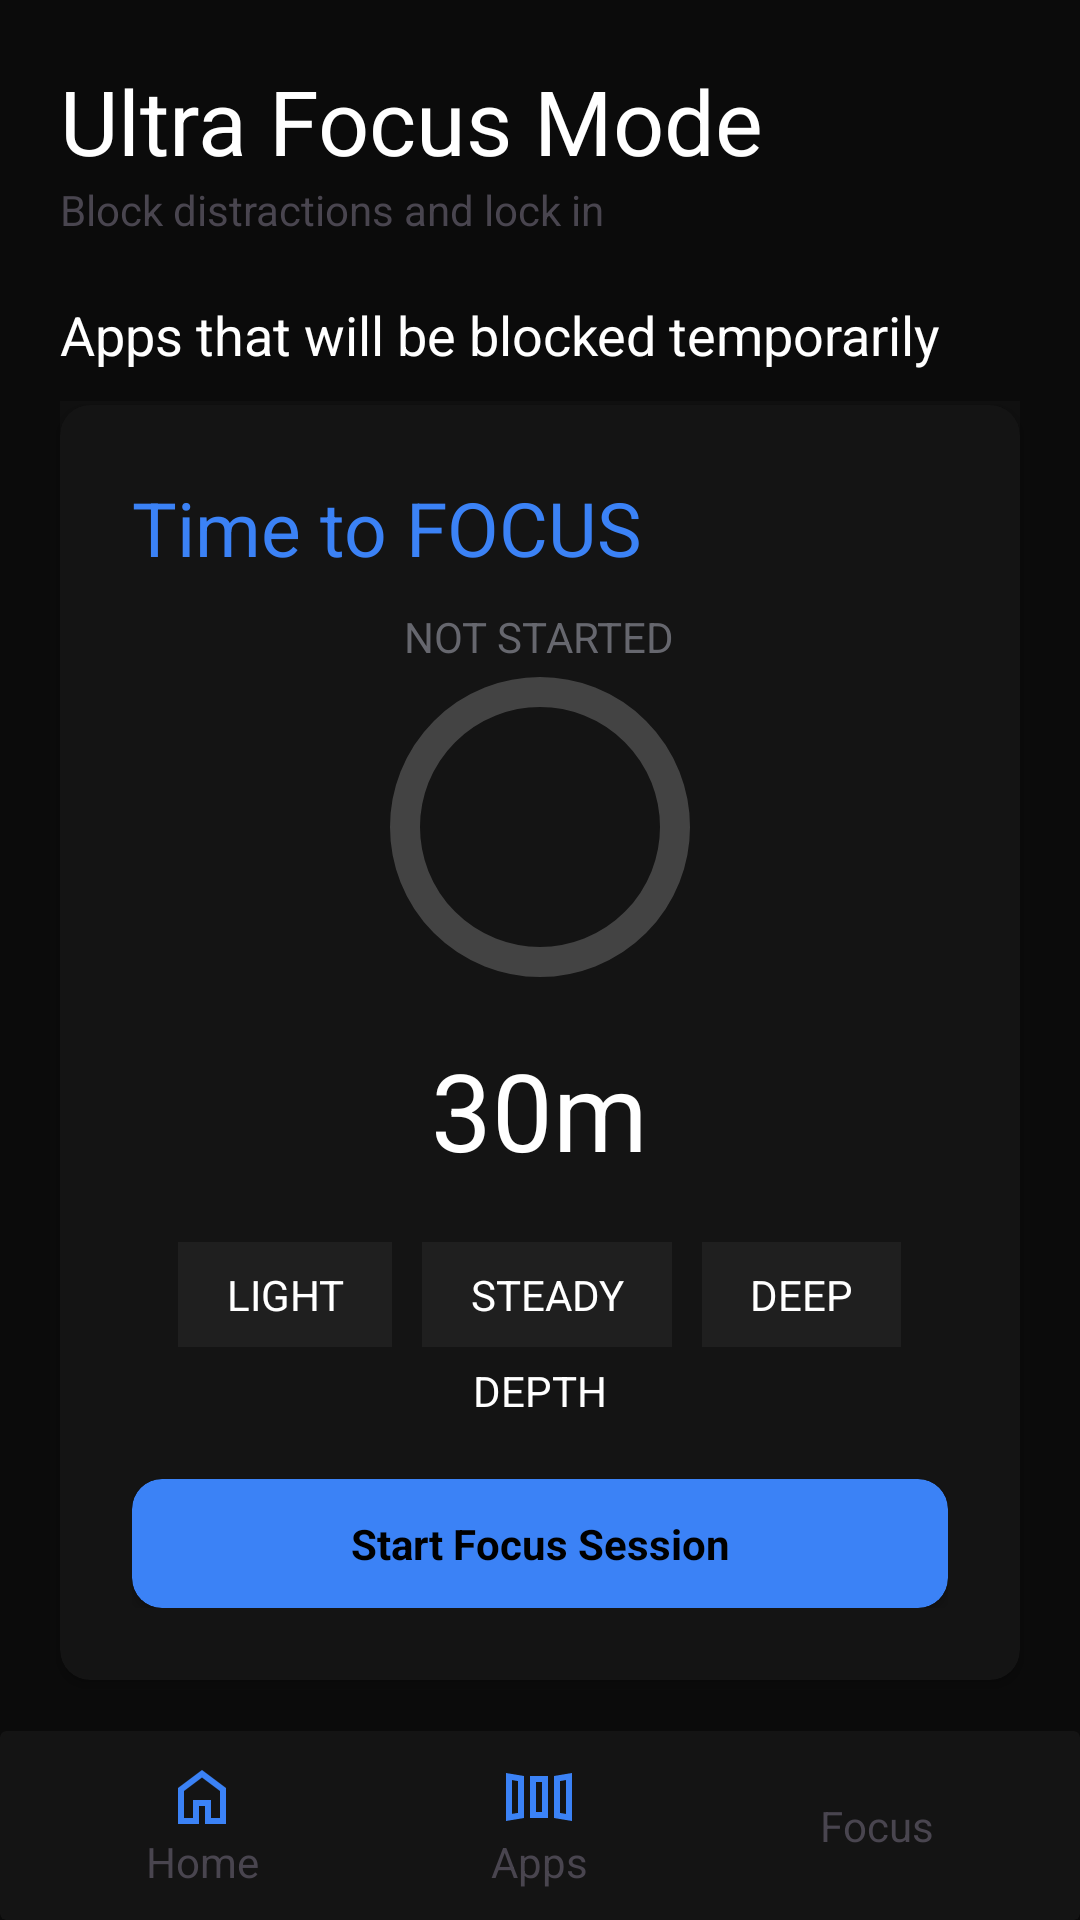

This screen was rendered from an Android layout file. Write that file and the resources it references.
<!-- AndroidManifest.xml: application theme Theme.DontWasteTimeApp -->
<!-- res/layout/focus_layout.xml -->
<?xml version="1.0" encoding="utf-8"?>
<androidx.constraintlayout.widget.ConstraintLayout
    xmlns:android="http://schemas.android.com/apk/res/android"
    xmlns:app="http://schemas.android.com/apk/res-auto"
    xmlns:tools="http://schemas.android.com/tools"

    android:id="@+id/focus_layout"
    android:layout_width="match_parent"
    android:layout_height="match_parent"
    android:background="#0B0B0B">

    

    <LinearLayout
        android:id="@+id/focusHeader"
        android:layout_width="0dp"
        android:layout_height="wrap_content"
        android:layout_marginTop="20dp"
        android:orientation="vertical"
        app:layout_constraintEnd_toStartOf="@+id/space2"
        app:layout_constraintStart_toEndOf="@+id/space"
        app:layout_constraintTop_toTopOf="parent">
        <TextView
            android:layout_width="wrap_content"
            android:layout_height="wrap_content"
            android:text="Ultra Focus Mode"
            android:textColor="@color/white"
            android:textSize="30sp" />

        <TextView
            android:layout_width="wrap_content"
            android:layout_height="wrap_content"
            android:text="Block distractions and lock in" />
        </LinearLayout>

    <androidx.cardview.widget.CardView
        android:id="@+id/focusCardView"
        android:layout_width="0dp"
        android:layout_height="wrap_content"
        android:layout_marginTop="20dp"
        android:layout_marginBottom="80dp"
        app:cardBackgroundColor="#141414"
        app:cardCornerRadius="10dp"
        app:layout_constraintEnd_toStartOf="@+id/space2"
        app:layout_constraintStart_toEndOf="@+id/space"
        app:layout_constraintBottom_toBottomOf="parent">

        <LinearLayout
            android:layout_width="match_parent"
            android:layout_height="wrap_content"
            android:gravity="center"
            android:orientation="vertical"
            android:padding="24dp">
            <TextView
                android:layout_width="match_parent"
                android:layout_height="wrap_content"
                android:text="Time to FOCUS"
                android:textSize="25sp"
                android:textColor="#3B82F6"
                android:layout_marginBottom="10dp"/>
            <TextView
                android:id="@+id/focusState"
                android:layout_width="wrap_content"
                android:layout_height="wrap_content"
                android:text="NOT STARTED"
                android:textColor="#66676E" />

            <com.google.android.material.progressindicator.CircularProgressIndicator
                android:id="@+id/focusCircularProgress"
                android:layout_width="100dp"
                android:layout_height="100dp"
                app:indicatorSize="100dp"
                app:trackThickness="10dp"
                app:trackColor="#33FFFFFF"
                app:indicatorColor="#3B82F6"
                android:progress="75"
                app:trackCornerRadius="0dp" />

            <TextView
                android:id="@+id/focusTimeRemaining"
                android:layout_width="wrap_content"
                android:layout_height="wrap_content"
                android:layout_marginTop="16dp"
                android:text="30m"
                android:textColor="@color/white"
                android:textSize="36sp" />

            
            <LinearLayout
                android:id="@+id/depthLinearLayout"
                android:layout_width="wrap_content"
                android:layout_height="wrap_content"
                android:layout_marginTop="20dp"
                android:orientation="horizontal">

                <TextView
                    android:id="@+id/lightText"
                    android:layout_width="wrap_content"
                    android:layout_height="wrap_content"
                    android:layout_marginEnd="10dp"
                    android:background="#1F1F1F"
                    android:paddingStart="16dp"
                    android:paddingTop="8dp"
                    android:paddingEnd="16dp"
                    android:paddingBottom="8dp"
                    android:textAlignment="center"
                    android:text="LIGHT"
                    android:textColor="@color/white" />

                <TextView
                    android:id="@+id/steadyText"
                    android:layout_width="wrap_content"
                    android:layout_height="wrap_content"
                    android:layout_marginEnd="10dp"
                    android:background="#1F1F1F"
                    android:paddingStart="16dp"
                    android:paddingTop="8dp"
                    android:paddingEnd="16dp"
                    android:paddingBottom="8dp"
                    android:text="STEADY"
                    android:textAlignment="center"
                    android:textColor="@color/white" />

                <TextView
                    android:id="@+id/deepText"
                    android:layout_width="wrap_content"
                    android:layout_height="wrap_content"
                    android:background="#1F1F1F"
                    android:paddingStart="16dp"
                    android:paddingTop="8dp"
                    android:paddingEnd="16dp"
                    android:paddingBottom="8dp"
                    android:text="DEEP"
                    android:textColor="@color/white" />

            </LinearLayout>
            <TextView
                android:id="@+id/contextDepth"
                android:layout_marginTop="5dp"
                android:layout_width="wrap_content"
                android:layout_height="wrap_content"
                android:textColor="@color/white"
                android:text="DEPTH"/>
            
            <androidx.cardview.widget.CardView
                android:id="@+id/focusButton"
                android:layout_width="match_parent"
                android:layout_height="wrap_content"
                android:layout_marginTop="20dp"
                app:cardBackgroundColor="#3B82F6"
                app:cardCornerRadius="10dp">

                <TextView
                    android:layout_width="match_parent"
                    android:layout_height="wrap_content"
                    android:layout_gravity="center"
                    android:gravity="center"
                    android:padding="12dp"
                    android:text="Start Focus Session"
                    android:textColor="@color/black"
                    android:textStyle="bold" />

            </androidx.cardview.widget.CardView>

        </LinearLayout>
    </androidx.cardview.widget.CardView>

    <androidx.cardview.widget.CardView
        android:visibility="gone"
        android:id="@+id/restCardView"
        android:layout_width="0dp"
        android:layout_height="wrap_content"
        android:layout_marginTop="20dp"
        app:cardBackgroundColor="#141414"
        app:cardCornerRadius="10dp"
        app:layout_constraintBottom_toBottomOf="parent"
        app:layout_constraintEnd_toStartOf="@+id/space2"
        app:layout_constraintStart_toEndOf="@+id/space"
        android:layout_marginBottom="80dp"
        >

        <LinearLayout
            android:layout_width="match_parent"
            android:layout_height="wrap_content"
            android:gravity="center"
            android:orientation="vertical"
            android:padding="24dp">
            <TextView
                android:layout_width="match_parent"
                android:layout_height="wrap_content"
                android:text="Time to REST"
                android:textSize="25sp"
                android:textColor="#B8FF2F"
                android:layout_marginBottom="10dp"/>
            <TextView
                android:id="@+id/restState"
                android:layout_width="wrap_content"
                android:layout_height="wrap_content"
                android:text="NOT STARTED"
                android:textColor="#66676E" />

            <com.google.android.material.progressindicator.CircularProgressIndicator
                android:id="@+id/restCircularProgress"
                android:layout_width="100dp"
                android:layout_height="100dp"
                android:progress="95"
                app:indicatorColor="#B8FF2F"
                app:indicatorSize="100dp"
                app:trackColor="#33FFFFFF"
                app:trackCornerRadius="0dp"
                app:trackThickness="10dp" />

            <TextView
                android:id="@+id/restTimeRemaining"
                android:layout_width="wrap_content"
                android:layout_height="wrap_content"
                android:layout_marginTop="16dp"
                android:text="5m"
                android:textColor="@color/white"
                android:textSize="36sp" />


            
            <androidx.cardview.widget.CardView
                android:id="@+id/restButton"
                android:layout_width="match_parent"
                android:layout_height="wrap_content"
                android:layout_marginTop="20dp"
                app:cardBackgroundColor="#B8FF2F"
                app:cardCornerRadius="10dp">

                <TextView
                    android:layout_width="match_parent"
                    android:layout_height="wrap_content"
                    android:layout_gravity="center"
                    android:gravity="center"
                    android:padding="12dp"
                    android:text="Start Rest Session"
                    android:textColor="@color/black"
                    android:textStyle="bold" />

            </androidx.cardview.widget.CardView>

        </LinearLayout>
    </androidx.cardview.widget.CardView>

    <TextView
        android:layout_marginTop="20dp"
        android:id="@+id/textView2"
        android:layout_width="0dp"
        android:layout_height="wrap_content"
        android:text="Apps that will be blocked temporarily"
        android:textColor="@color/white"

        android:textSize="18sp"
        app:layout_constraintEnd_toStartOf="@+id/space2"
        app:layout_constraintStart_toEndOf="@+id/space"
        app:layout_constraintTop_toBottomOf="@+id/focusHeader" />


        <ScrollView
            android:background="#101010"
            android:layout_marginTop="10dp"
            app:layout_constraintTop_toBottomOf="@+id/textView2"
            android:layout_width="0dp"
            android:layout_height="200dp"
            app:layout_constraintEnd_toStartOf="@+id/space2"
            app:layout_constraintStart_toEndOf="@+id/space">

            <LinearLayout
                android:id="@+id/focusAppContainer"
                android:layout_width="match_parent"
                android:layout_height="wrap_content"
                android:orientation="vertical">
            </LinearLayout>

        </ScrollView>

    <include layout="@layout/navigation_panel" />

    <Space
        android:id="@+id/space"
        android:layout_width="20dp"
        android:layout_height="match_parent"
        app:layout_constraintStart_toStartOf="parent" />

    <Space
        android:id="@+id/space2"
        android:layout_width="20dp"
        android:layout_height="match_parent"
        app:layout_constraintEnd_toEndOf="parent" />

</androidx.constraintlayout.widget.ConstraintLayout>
<!-- res/layout/navigation_panel.xml (included above) -->
<androidx.cardview.widget.CardView
    xmlns:android="http://schemas.android.com/apk/res/android"
    xmlns:app="http://schemas.android.com/apk/res-auto"
    app:cardBackgroundColor="#141414"
    android:id="@+id/cardView3"
    android:layout_marginTop="20sp"
    android:layout_width="match_parent"
    android:layout_height="wrap_content"
    app:layout_constraintBottom_toBottomOf="parent">

    <LinearLayout
        android:layout_width="match_parent"
        android:layout_height="wrap_content"
        android:gravity="center"
        android:orientation="horizontal"
        android:padding="10dp">

        <LinearLayout
            android:id="@+id/navHome"
            android:layout_width="wrap_content"
            android:layout_height="wrap_content"
            android:layout_weight="1"
            android:gravity="center"
            android:orientation="vertical"
            android:background="?attr/selectableItemBackground"
            android:clickable="true"
            android:focusable="true">

            <ImageView
                android:layout_width="wrap_content"
                android:layout_height="wrap_content"
                app:srcCompat="@drawable/home_icon" />

            <TextView
                android:layout_width="wrap_content"
                android:layout_height="wrap_content"
                android:text="Home" />
        </LinearLayout>

        <LinearLayout
            android:id="@+id/navApps"
            android:layout_width="wrap_content"
            android:layout_height="wrap_content"
            android:layout_weight="1"
            android:gravity="center"
            android:orientation="vertical"
            android:background="?attr/selectableItemBackground"
            android:clickable="true"
            android:focusable="true">

            <ImageView
                android:layout_width="wrap_content"
                android:layout_height="wrap_content"
                app:srcCompat="@drawable/apps_icon" />

            <TextView
                android:layout_width="wrap_content"
                android:layout_height="wrap_content"
                android:text="Apps" />
        </LinearLayout>

        <LinearLayout
            android:id="@+id/navFocus"
            android:layout_width="wrap_content"
            android:layout_height="wrap_content"
            android:layout_weight="1"
            android:gravity="center"
            android:orientation="vertical"
            android:background="?attr/selectableItemBackground"
            android:clickable="true"
            android:focusable="true">

            <ImageView
                android:layout_width="wrap_content"
                android:layout_height="wrap_content"
                app:srcCompat="@drawable/focus_icon" />

            <TextView
                android:layout_width="wrap_content"
                android:layout_height="wrap_content"
                android:text="Focus" />
        </LinearLayout>
    </LinearLayout>
</androidx.cardview.widget.CardView>
<!-- resources referenced by this layout -->
<resources>
  <color name="black">#FF000000</color>
  <color name="white">#FFFFFFFF</color>
  <!-- drawable apps_icon (drawable) -->
  <vector xmlns:android="http://schemas.android.com/apk/res/android" android:height="24dp" android:tint="#3B82F6" android:viewportHeight="960" android:viewportWidth="960" android:width="24dp">
        
      <path android:fillColor="@android:color/white" android:pathData="M40,800L40,160L280,200L280,760L40,800ZM360,760L360,200L600,200L600,760L360,760ZM920,800L680,760L680,200L920,160L920,800ZM120,705L200,692L200,268L120,254L120,705ZM440,680L520,680L520,280L440,280L440,680ZM840,706L840,254L760,268L760,692L840,706ZM120,705L120,705L200,692L200,692L120,705ZM440,680L440,680L520,680L520,680L440,680ZM840,706L760,692L760,692L840,706Z"/>
      
  </vector>
  <!-- drawable home_icon (drawable) -->
  <vector xmlns:android="http://schemas.android.com/apk/res/android" android:height="24dp" android:tint="#3B82F6" android:viewportHeight="960" android:viewportWidth="960" android:width="24dp">
        
      <path android:fillColor="@android:color/white" android:pathData="M240,760L360,760L360,520L600,520L600,760L720,760L720,400L480,220L240,400L240,760ZM160,840L160,360L480,120L800,360L800,840L520,840L520,600L440,600L440,840L160,840ZM480,490L480,490L480,490L480,490L480,490L480,490L480,490L480,490L480,490Z"/>
      
  </vector>
  <style name="Theme.DontWasteTimeApp" parent="Base.Theme.DontWasteTimeApp" />
  <style name="Base.Theme.DontWasteTimeApp" parent="Theme.Material3.DayNight.NoActionBar">
          
          
      </style>
</resources>
